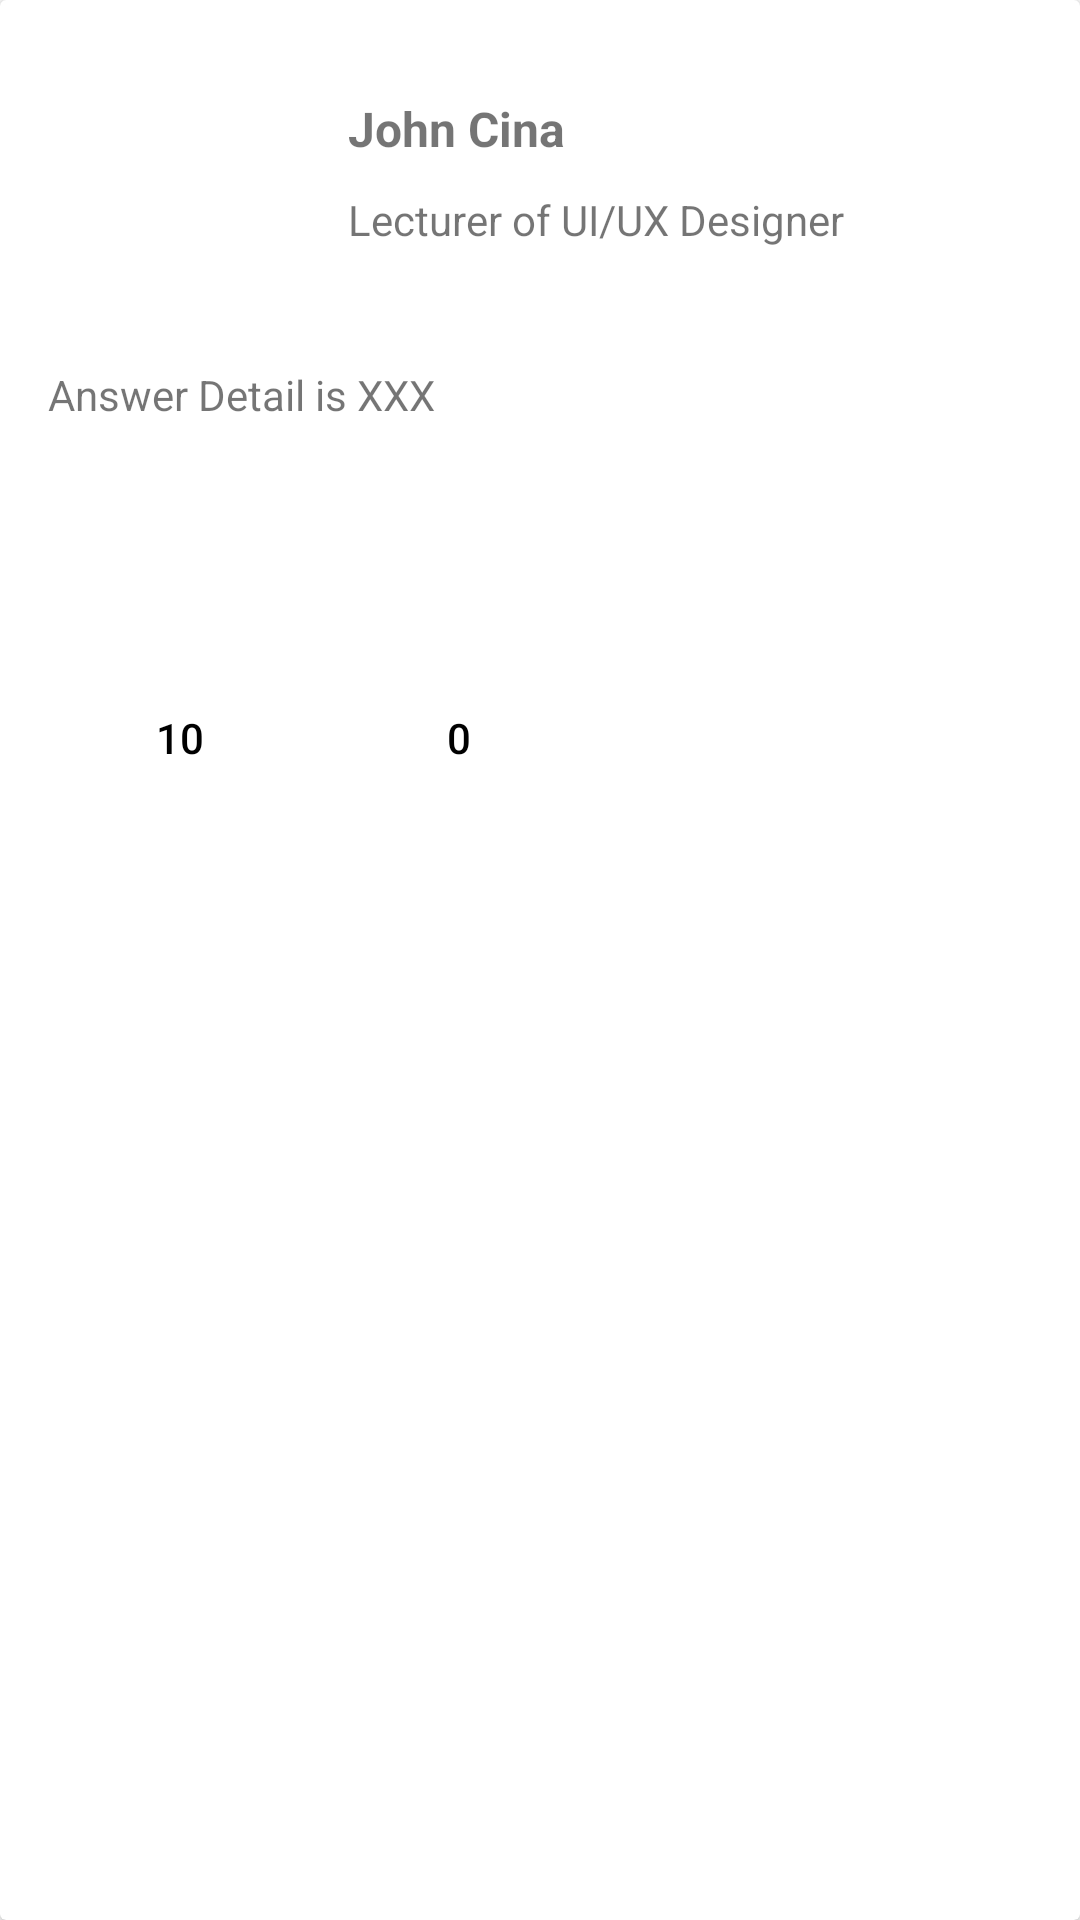

Produce the Android XML layout that renders to this screen, including the resource entries it uses.
<!-- AndroidManifest.xml: application theme Theme.Owlingo -->
<!-- res/layout/fragment_community_comment.xml -->
<?xml version="1.0" encoding="utf-8"?>
<androidx.cardview.widget.CardView
    xmlns:android="http://schemas.android.com/apk/res/android"
    xmlns:app="http://schemas.android.com/apk/res-auto"
    xmlns:tools="http://schemas.android.com/tools"
    android:layout_width="match_parent"
    android:layout_height="wrap_content">

    <androidx.constraintlayout.widget.ConstraintLayout
        android:layout_width="match_parent"
        android:layout_height="match_parent">

        <ImageView
            android:id="@+id/iv_avatar"
            android:layout_width="80dp"
            android:layout_height="90dp"
            android:layout_marginLeft="@dimen/activity_horizontal_margin"
            android:layout_marginTop="@dimen/activity_horizontal_margin"
            android:scaleType="fitCenter"
            app:layout_constraintLeft_toLeftOf="parent"
            app:layout_constraintTop_toTopOf="parent"
            tools:src="@mipmap/ic_launcher" />

        <TextView
            android:id="@+id/author_name"
            android:layout_width="wrap_content"
            android:layout_height="wrap_content"
            android:layout_marginStart="20dp"
            android:layout_marginTop="32dp"
            android:text="John Cina"
            android:textSize="16sp"
            android:textStyle="bold"
            app:layout_constraintLeft_toRightOf="@id/iv_avatar"
            app:layout_constraintStart_toEndOf="@+id/iv_avatar"
            app:layout_constraintTop_toTopOf="parent" />

        <TextView
            android:id="@+id/author_info"
            android:layout_width="wrap_content"
            android:layout_height="wrap_content"
            android:layout_marginTop="10dp"
            android:text="Lecturer of UI/UX Designer"
            app:layout_constraintLeft_toLeftOf="@id/author_name"
            app:layout_constraintTop_toBottomOf="@id/author_name" />

        <TextView
            android:id="@+id/ans_detail"
            android:layout_width="0dp"
            android:layout_height="100dp"
            android:layout_marginStart="@dimen/activity_horizontal_margin"
            android:layout_marginTop="@dimen/activity_horizontal_margin"
            android:layout_marginEnd="@dimen/activity_horizontal_margin"
            android:layout_marginBottom="@dimen/activity_horizontal_margin"
            android:text="Answer Detail is XXX"
            app:layout_constraintBottom_toBottomOf="parent"
            app:layout_constraintEnd_toEndOf="parent"
            app:layout_constraintHorizontal_bias="0.0"
            app:layout_constraintStart_toStartOf="parent"
            app:layout_constraintTop_toBottomOf="@+id/iv_avatar"
            app:layout_constraintVertical_bias="0.0" />

        <Button
            android:id="@+id/like"
            style="@style/Widget.AppCompat.Button.Borderless"
            android:layout_width="0dp"
            android:layout_height="wrap_content"
            android:layout_marginStart="@dimen/activity_horizontal_margin"
            android:text="10"
            android:textColor="#000000"
            app:icon="@drawable/thumbs_up"
            app:iconPadding="0dp"
            app:iconSize="25dp"
            app:iconTint="#000000"
            app:layout_constraintBottom_toBottomOf="parent"
            app:layout_constraintStart_toStartOf="parent"
            app:layout_constraintTop_toBottomOf="@+id/ans_detail"
            app:layout_constraintVertical_bias="0.0" />

        <Button
            android:id="@+id/dislike"
            style="@style/Widget.AppCompat.Button.Borderless"
            android:layout_width="wrap_content"
            android:layout_height="wrap_content"
            android:text="0"
            android:textColor="#000000"
            app:icon="@drawable/thumbs_down"
            app:iconPadding="0dp"
            app:iconSize="25dp"
            app:iconTint="#000000"
            app:layout_constraintBottom_toBottomOf="parent"
            app:layout_constraintEnd_toEndOf="parent"
            app:layout_constraintHorizontal_bias="0.03"
            app:layout_constraintStart_toEndOf="@+id/like"
            app:layout_constraintTop_toBottomOf="@+id/ans_detail"
            app:layout_constraintVertical_bias="0.0" />


    </androidx.constraintlayout.widget.ConstraintLayout>

</androidx.cardview.widget.CardView>
<!-- resources referenced by this layout -->
<resources>
  <dimen name="activity_horizontal_margin">16dp</dimen>
  <!-- drawable thumbs_down (drawable) -->
  <vector android:height="24dp" android:viewportHeight="512"
      android:viewportWidth="512" android:width="24dp" xmlns:android="http://schemas.android.com/apk/res/android">
      <path android:fillColor="#000000"
          android:pathData="M154.4,123.6c-8.9,3.2 -11.4,7 -24.7,37.9 -3.6,8.2 -10.2,23.5 -14.7,34 -4.6,10.4 -11.5,26.2 -15.4,35l-7.1,16 0,24c0,21.8 0.2,24.4 2,28 2.7,5.5 9,11.3 15.5,14.4l5.5,2.6 50.3,0.3c27.6,0.2 50.2,0.5 50.2,0.7 0,0.2 -0.7,3.4 -1.6,7.2 -0.9,3.7 -4.2,19.4 -7.5,34.8 -7.9,37.1 -7.8,37.3 8.1,53l9.1,9 50.4,-51c33.3,-33.7 51.3,-52.7 53.2,-56l2.8,-5 0,-82 0,-82 -2.2,-4.5c-3.1,-6.2 -9.7,-12.8 -15.8,-15.6l-5,-2.4 -74.5,0.1c-62.9,-0 -75.1,0.3 -78.6,1.5z" android:strokeColor="#00000000"/>
      <path android:fillColor="#000000"
          android:pathData="M360.2,211.2l0.3,89.3 29.8,0.3 29.7,0.2 0,-89.5 0,-89.5 -30,-0 -30,-0 0.2,89.2z" android:strokeColor="#00000000"/>
  </vector>
  <!-- drawable thumbs_up (drawable) -->
  <vector android:height="24dp" android:viewportHeight="512"
      android:viewportWidth="512" android:width="24dp" xmlns:android="http://schemas.android.com/apk/res/android">
      <path android:fillColor="#000000"
          android:pathData="M236.5,156c-34.6,34.6 -50.2,50.8 -52.2,54.4l-2.8,5.1 0,67 0,67 3.4,6.3c4.1,7.5 10.3,13.5 17.9,17l5.7,2.7 68,-0 68,-0 5.3,-2.4c7.5,-3.4 11.9,-8.9 17.9,-22.7 2.9,-6.6 10,-22.9 15.9,-36.4 5.8,-13.5 12.9,-29.7 15.7,-36l5.2,-11.5 0,-16.5c0,-14.7 -0.2,-17 -2.1,-21 -2.6,-5.6 -9.4,-12.3 -15.4,-15.3 -4.4,-2.2 -5.2,-2.2 -49.3,-2.5l-44.7,-0.3 0.5,-2.2c2.9,-12.2 13.5,-66.6 13.5,-69.5 0,-6.8 -4.5,-14.3 -15.9,-26.8l-5.2,-5.7 -49.4,49.3z" android:strokeColor="#00000000"/>
      <path android:fillColor="#000000"
          android:pathData="M107,293.4l0,82.6 15.8,-0c14.4,-0 16.2,-0.2 20.2,-2.3 3.3,-1.6 5.1,-3.4 6.8,-6.7l2.2,-4.5 -0.2,-70.7c-0.3,-69.6 -0.3,-70.7 -2.4,-73.4 -4.8,-6.6 -5.9,-6.9 -25,-7.2l-17.4,-0.3 0,82.5z" android:strokeColor="#00000000"/>
  </vector>
  <style name="Theme.Owlingo" parent="Theme.MaterialComponents.DayNight.NoActionBar">
          
          <item name="colorPrimary">@color/primary_color</item>
          <item name="colorPrimaryVariant">@color/purple_700</item>
          <item name="colorOnPrimary">@color/white</item>
          
          <item name="colorSecondary">@color/teal_200</item>
          <item name="colorSecondaryVariant">@color/teal_700</item>
          <item name="colorOnSecondary">@color/black</item>
          
          <item name="android:statusBarColor">?attr/colorPrimaryVariant</item>
          
      </style>
  <color name="primary_color">#4E84C1</color>
  <color name="purple_700">#FF3700B3</color>
  <color name="white">#FFFFFFFF</color>
  <color name="teal_200">#FF03DAC5</color>
  <color name="teal_700">#FF018786</color>
  <color name="black">#FF000000</color>
</resources>
